Run: headless pygame with SDL's dummy video driver; simulated clock (each Clock.tick advances the game by its frame time, no real sleeping); random seed 0; keys injected as events and as key.get_pressed() state; mouse plan: one left click at the window centre at the start of phase 2, then a move to the lower-right quarter at the start of phase 3; restart key R tapped at the start of phases 3 and 4.
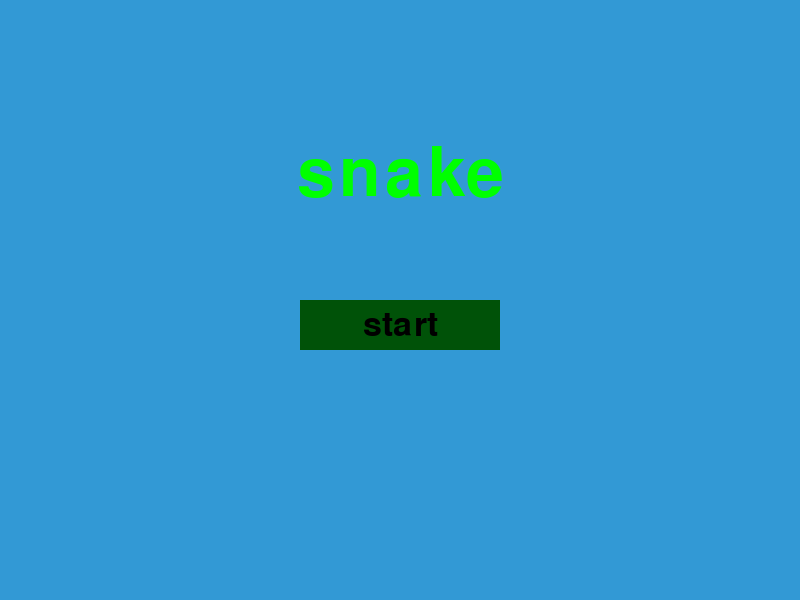
Frame 1 of 4 · flips 1–60 · no input
Frame 2 of 4 · flips 61–180 · clicked the window centre · tapped SPACE, RETURN · held RIGHT (→), D · screen unchanged from frame 1, image omitted
Frame 3 of 4 · flips 181–300 · moved the mouse to the lower-right quarter · tapped R · held DOWN (↓), S · screen unchanged from frame 2, image omitted
Frame 4 of 4 · flips 301–420 · tapped R · held LEFT (←), A, UP (↑), W · screen unchanged from frame 3, image omitted

The pygame program that drew these frames:

import pygame
import random
import time


pygame.init()

white = (255, 255, 255)
yellow = (255, 255, 102)
black = (0, 0, 0)
red = (213, 50, 80)
green = (0, 255, 0)
blue = (50, 153, 213)

dis_width = 800
dis_height = 600


dis = pygame.display.set_mode((dis_width, dis_height))
pygame.display.set_caption('貪吃蛇遊戲')
clock = pygame.time.Clock()


snake_block = 10
snake_speed = 20

font_style = pygame.font.SysFont(None, 50)
score_font = pygame.font.SysFont(None, 35)


def our_snake(snake_block, snake_list):
    for x in snake_list:
        pygame.draw.rect(dis, green, [x[0], x[1], snake_block, snake_block])


def message(msg, x, y, width, height, color,font_size):
    font = pygame.font.Font(None, font_size)
    mesg = font.render(msg, True, color)
    text_rect = mesg.get_rect(center=(x + width // 2, y + height // 2))
    dis.blit(mesg, text_rect)

def button(msg, x, y, w, h, inactive_color, active_color, action=None):
    mouse = pygame.mouse.get_pos()
    click = pygame.mouse.get_pressed()

    if x + w > mouse[0] > x and y + h > mouse[1] > y:
        pygame.draw.rect(dis, active_color, (x, y, w, h))
        if click[0] == 1 and action is not None:
            action()
    else:
        pygame.draw.rect(dis, inactive_color, (x, y, w, h))

    text = font_style.render(msg, True, black)
    text_rect = text.get_rect(center=(x + w / 2, y + h / 2))
    dis.blit(text, text_rect)
 # 開始介面
def game_intro():
    intro = True
    while intro:
        dis.fill(blue)
        message("snake", 300, 150, 200, 50, green,100)
        button("start", 300, 300, 200, 50, 21000, red, gameLoop)
        pygame.display.update()

        for event in pygame.event.get():
            if event.type == pygame.QUIT:
                pygame.quit()
                quit()

def gameLoop():
    game_over = False
    game_close = False

    x1 = dis_width / 2
    y1 = dis_height / 2

    x1_change = 0
    y1_change = 0

    snake_List = []
    Length_of_snake = 1

    foodx = round(random.randrange(0, dis_width - snake_block) / 10.0) * 10.0
    foody = round(random.randrange(0, dis_height - snake_block) / 10.0) * 10.0

    while not game_over:

        while game_close == True:
            dis.fill(blue)
            message("pres  R to retry",  dis_width/2, dis_height/2, 0, 50, red, 70)
            pygame.display.update()




            for event in pygame.event.get():
                if event.type == pygame.KEYDOWN:
                    if event.key == pygame.K_r:
                        gameLoop()
                if event.type == pygame.QUIT:        
                     game_over = True
                     game_close = False

        for event in pygame.event.get():
            if event.type == pygame.QUIT:
                game_over = True
            if event.type == pygame.KEYDOWN:
                if event.key == pygame.K_LEFT:
                    x1_change = -snake_block
                    y1_change = 0
                elif event.key == pygame.K_RIGHT:
                    x1_change = snake_block
                    y1_change = 0
                elif event.key == pygame.K_UP:
                    y1_change = -snake_block
                    x1_change = 0
                elif event.key == pygame.K_DOWN:
                    y1_change = snake_block
                    x1_change = 0
    
        if x1 >= dis_width or x1 < 0 or y1 >= dis_height or y1 < 0:
            game_close = True
        x1 += x1_change
        y1 += y1_change
        dis.fill(blue)
        pygame.draw.rect(dis, yellow, [foodx, foody, snake_block, snake_block])
        snake_Head = []
        snake_Head.append(x1)
        snake_Head.append(y1)
        snake_List.append(snake_Head)
        if len(snake_List) > Length_of_snake:
            del snake_List[0]

        for x in snake_List[:-1]:
            if x == snake_Head:
                game_close = True

        our_snake(snake_block, snake_List)

        pygame.display.update()

        if x1 == foodx and y1 == foody:
            foodx = round(random.randrange(0, dis_width - snake_block) / 10.0) * 10.0
            foody = round(random.randrange(0, dis_height - snake_block) / 10.0) * 10.0
            Length_of_snake += 1

        clock.tick(snake_speed)
    pygame.quit()
    quit()    
   
    
   

game_intro()
gameLoop()
